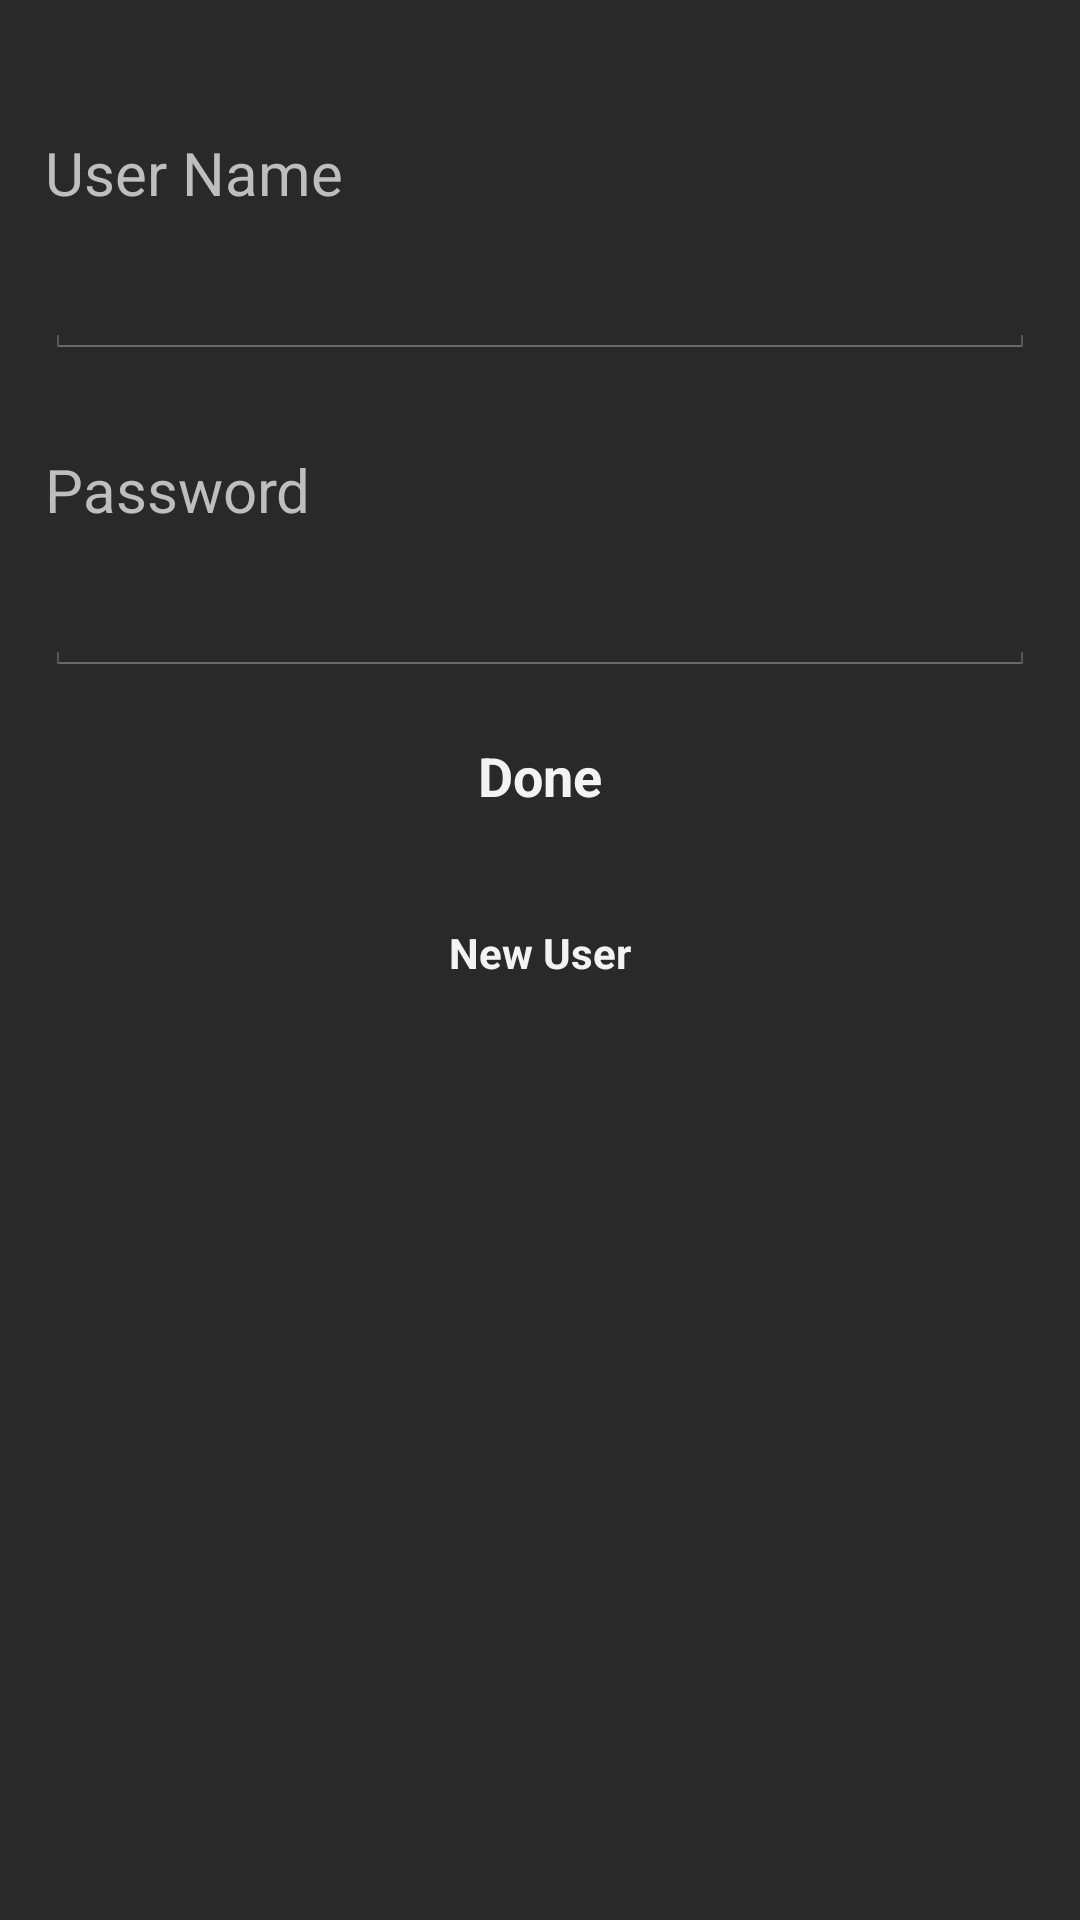

Produce the Android XML layout that renders to this screen, including the resource entries it uses.
<!-- AndroidManifest.xml: application theme AppTheme -->
<!-- res/layout/login.xml -->
<?xml version="1.0" encoding="utf-8"?>
<ScrollView xmlns:android="http://schemas.android.com/apk/res/android"
    android:layout_width="fill_parent"
    android:layout_height="fill_parent"
    android:background="#33CCCCCC">
    
<RelativeLayout
    android:layout_width="fill_parent"
    android:layout_height="fill_parent"   
    android:gravity="center_vertical" >

    <TextView
        android:id="@+id/textView1"
        android:layout_width="wrap_content"
        android:layout_height="wrap_content"
        android:layout_alignParentLeft="true"
        android:layout_alignParentTop="true"
        android:layout_marginTop="44dp"   
        android:layout_marginLeft="15dp" 
        android:layout_marginRight="15dp"       
        android:textSize="20sp"
        android:text="User Name" />

    <TextView
        android:id="@+id/textView2"
        android:layout_width="wrap_content"
        android:layout_height="wrap_content"
        android:layout_below="@+id/editText1"
        android:layout_marginLeft="15dp"
        android:layout_marginTop="30dp"
        android:text="Password"
    
        android:textSize="20sp"    />

    <Button
        android:id="@+id/button1"
        android:layout_width="match_parent"
        android:layout_height="40dp"
        android:layout_below="@+id/textView2"
        android:layout_centerHorizontal="true"
        android:layout_marginTop="62dp"
        android:layout_marginLeft="15dp"
        android:layout_marginRight="15dp"        
       android:background="@drawable/custom_btn_acapulco"    
        android:gravity="center"
        android:textStyle="bold"      
         
        android:text="Done" />

    <EditText
        android:id="@+id/editText2"
        android:layout_width="wrap_content"
        android:layout_height="wrap_content"
        android:layout_alignParentLeft="true"
        android:layout_alignParentRight="true"
        android:layout_below="@+id/textView2"
        android:layout_marginLeft="15dp" 
        android:layout_marginRight="15dp"      
        android:textStyle="bold"
        android:textSize="25sp"
        android:ems="10"
     
        android:inputType="textPassword" />

    <EditText
        android:id="@+id/editText1"
        android:layout_width="wrap_content"
        android:layout_height="wrap_content"
        android:layout_alignParentLeft="true"
        android:layout_alignParentRight="true"
        android:layout_below="@+id/textView1"
        android:layout_marginLeft="15dp"
        android:layout_marginRight="15dp"       
        android:ems="10"
        android:textSize="25sp"

        android:textStyle="bold" />

    <Button
        android:id="@+id/button2"
        style="?android:attr/buttonStyleSmall"
        android:layout_width="match_parent"
        android:layout_height="40dp"
        android:layout_alignLeft="@+id/button1"
        android:layout_alignRight="@+id/button1"
        android:layout_below="@+id/button1"
        android:layout_marginTop="19dp"
         android:background="@drawable/custom_btn_acapulco" 
        android:gravity="center"
        android:text="New User"     
        android:textStyle="bold" />

</RelativeLayout>

</ScrollView>
<!-- resources referenced by this layout -->
<resources>
  <style name="AppTheme" parent="AppBaseTheme">
          
      </style>
  <style name="AppBaseTheme" parent="android:Theme.Holo">
          
      </style>
</resources>
